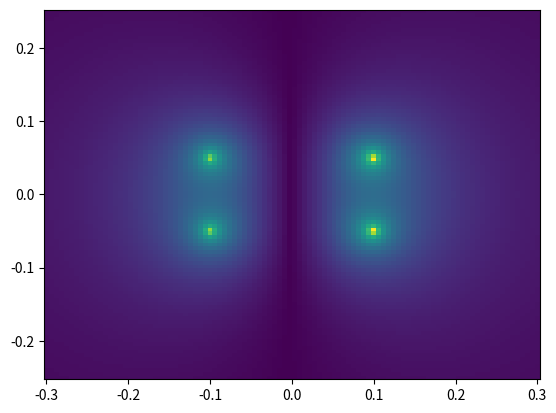
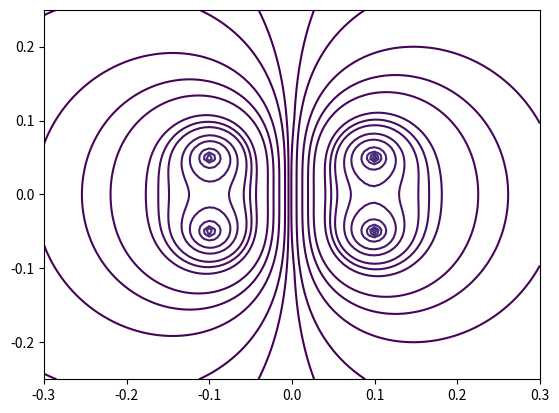

The script that saved these images, in order:
import matplotlib.pyplot as plt
import matplotlib.cm as cm
import numpy as np
import math

#constants
a=0.1
h=a/2
I1=1
I2=1
levels=[0.01,0.025,0.05,0.075,0.1,0.15,0.175,0.2,0.25,0.3,0.4,0.5,0.6,0.7,0.8,0.9,1,1.25,1.5,2,3,5]

#Axes
N=100

xmin=-3*a
xmax=3*a
xx=np.linspace(xmin,xmax,N)

zmin=-(h+2*a)
zmax=h+2*a
zz=np.linspace(zmin,zmax,N)

X,Z=np.meshgrid(xx,zz)

#function for Potential
def A_phi(x,y,z):
    phimin=0
    phimax=2*math.pi
    Nphi=200
    dphi=(phimax-phimin)/Nphi
    phi=np.linspace(phimin,phimax,Nphi)
    term1=0
    term2=0
    for i in phi:
        R1=np.sqrt(x**2+y**2+(z+h)**2+a**2-2*a*(x*np.cos(i)+y*np.sin(i)))
        R2=np.sqrt(x**2+y**2+(z-h)**2+a**2-2*a*(x*np.cos(i)+y*np.sin(i)))
        term1+=a*np.cos(i)*dphi/R1
        term2+=a*np.cos(i)*dphi/R2
    return I1*term1/(4*math.pi)+I2*term2/(4*math.pi)


#surface plot of potential
fig1,ax1=plt.subplots()
p1=ax1.pcolormesh(X,Z,abs(A_phi(X,0,Z)))

#contour lines of potential
fig2, ax2 = plt.subplots()
p2= ax2.contour(X,Z,abs(A_phi(X,0,Z)),levels)

plt.show()
